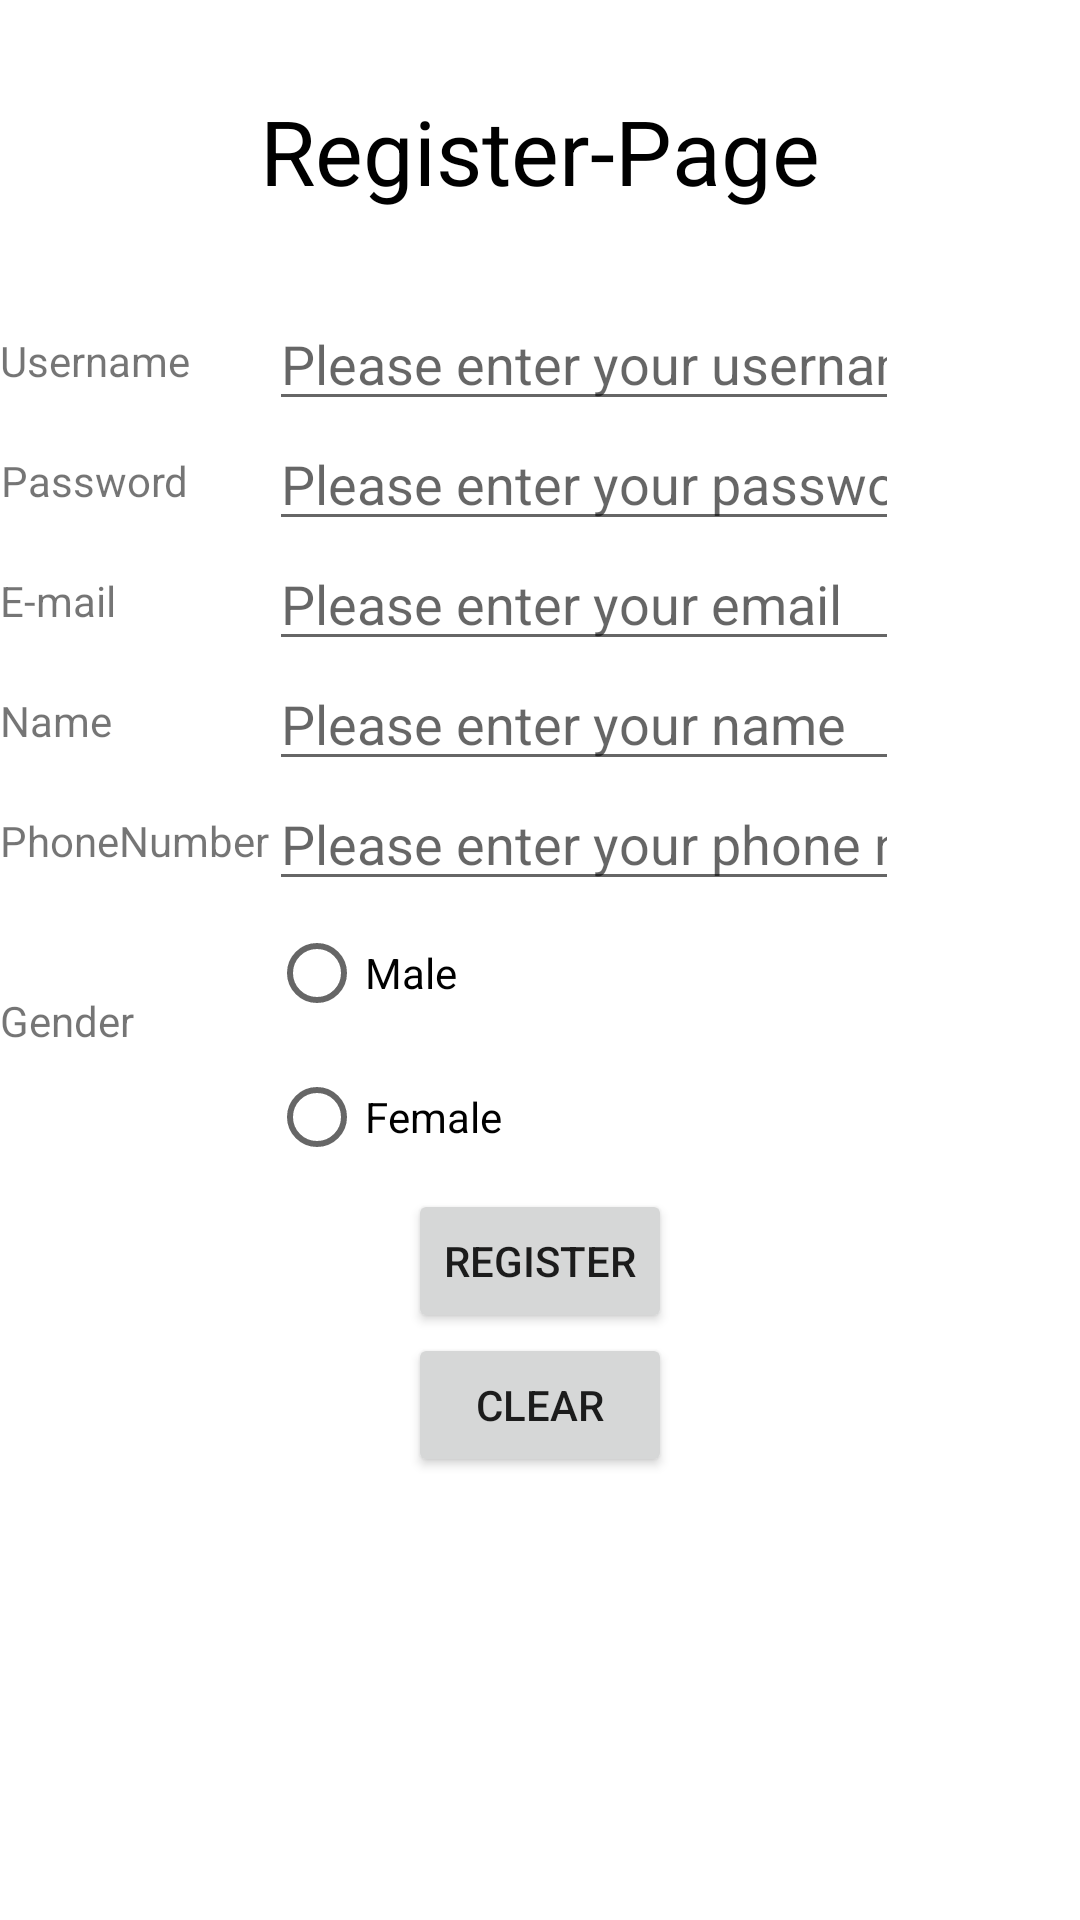

This screen was rendered from an Android layout file. Write that file and the resources it references.
<!-- AndroidManifest.xml: application theme Theme.Test_login -->
<!-- res/layout/activity_register_page.xml -->
<?xml version="1.0" encoding="utf-8"?>
<LinearLayout xmlns:android="http://schemas.android.com/apk/res/android"
    xmlns:app="http://schemas.android.com/apk/res-auto"
    xmlns:tools="http://schemas.android.com/tools"
    android:layout_width="wrap_content"
    android:layout_height="match_parent"
    tools:context=".register_page"
    android:orientation="vertical"
    android:gravity=""
    android:layout_gravity="center">

    <TextView
        android:id="@+id/txt_register"
        android:layout_width="wrap_content"
        android:layout_height="wrap_content"
        android:text="Register-Page"
        android:textColor="@color/black"
        android:textSize="30dp"
        android:paddingTop="30dp"
        android:paddingBottom="30dp"
        android:layout_gravity="center"
        tools:layout_editor_absoluteX="112dp"
        tools:layout_editor_absoluteY="56dp"/>

    <LinearLayout
        android:layout_width="wrap_content"
        android:layout_height="wrap_content"
        android:orientation="horizontal">


        <LinearLayout
            android:layout_width="match_parent"
            android:layout_height="match_parent"
            android:orientation="vertical">

            <TextView
                android:id="@+id/txt_username"
                android:layout_width="wrap_content"
                android:layout_height="40dp"
                android:gravity="center"
                android:text="Username"
                tools:layout_editor_absoluteX="31dp"
                tools:layout_editor_absoluteY="147dp" />

            <TextView
                android:id="@+id/txt_password"
                android:layout_width="wrap_content"
                android:layout_height="40dp"
                android:text="Password"
                android:gravity="center"
                tools:layout_editor_absoluteX="31dp"
                tools:layout_editor_absoluteY="206dp" />

            <TextView
                android:id="@+id/txt_email"
                android:layout_width="wrap_content"
                android:layout_height="40dp"
                android:text="E-mail"
                android:gravity="center"
                tools:layout_editor_absoluteX="33dp"
                tools:layout_editor_absoluteY="323dp" />

            <TextView
                android:id="@+id/txt_name"
                android:layout_width="wrap_content"
                android:layout_height="40dp"
                android:text="Name"
                android:gravity="center"
                tools:layout_editor_absoluteX="31dp"
                tools:layout_editor_absoluteY="262dp" />

            <TextView
                android:id="@+id/txt_pn"
                android:layout_width="wrap_content"
                android:layout_height="40dp"
                android:text="PhoneNumber"
                android:gravity="center"
                tools:layout_editor_absoluteX="31dp"
                tools:layout_editor_absoluteY="385dp" />

            <TextView
                android:id="@+id/txt_sex"
                android:layout_width="wrap_content"
                android:layout_height="80dp"
                android:gravity="center"
                android:text="Gender"
                tools:layout_editor_absoluteX="31dp"
                tools:layout_editor_absoluteY="504dp" />

        </LinearLayout>

        <LinearLayout
            android:layout_width="match_parent"
            android:layout_height="wrap_content"
            android:orientation="vertical">

            <EditText
                android:id="@+id/ed_username"
                android:layout_width="wrap_content"
                android:layout_height="40dp"
                android:ems="10"
                android:inputType="text"
                android:hint="Please enter your username"
                android:capitalize="none"
                tools:layout_editor_absoluteX="134dp"
                tools:layout_editor_absoluteY="133dp" />

            <EditText
                android:id="@+id/ed_userpass"
                android:layout_width="wrap_content"
                android:layout_height="40dp"
                android:ems="10"
                android:hint="Please enter your password"
                android:inputType="textPassword"
                tools:layout_editor_absoluteX="134dp"
                tools:layout_editor_absoluteY="192dp" />

            <EditText
                android:id="@+id/ed_email"
                android:layout_width="wrap_content"
                android:layout_height="40dp"
                android:ems="10"
                android:hint="Please enter your email"
                android:inputType="textEmailAddress"
                tools:layout_editor_absoluteX="141dp"
                tools:layout_editor_absoluteY="309dp" />

            <EditText
                android:id="@+id/ed_name"
                android:layout_width="wrap_content"
                android:layout_height="40dp"
                android:ems="10"
                android:hint="Please enter your name"
                android:inputType="textPersonName"
                tools:layout_editor_absoluteX="139dp"
                tools:layout_editor_absoluteY="253dp" />

            <EditText
                android:id="@+id/ed_phone"
                android:layout_width="wrap_content"
                android:layout_height="40dp"
                android:ems="10"
                android:hint="Please enter your phone number"
                android:inputType="phone"
                tools:layout_editor_absoluteX="139dp"
                tools:layout_editor_absoluteY="371dp" />

            <RadioGroup
                android:id="@+id/radioGroup_gender"
                android:layout_width="wrap_content"
                android:layout_height="wrap_content"
                tools:layout_editor_absoluteX="138dp"
                tools:layout_editor_absoluteY="466dp">

                <RadioButton
                    android:id="@+id/rad_male"
                    android:layout_width="match_parent"
                    android:layout_height="wrap_content"
                    android:text="Male" />

                <RadioButton
                    android:id="@+id/rad_female"
                    android:layout_width="match_parent"
                    android:layout_height="wrap_content"
                    android:text="Female" />

            </RadioGroup>

        </LinearLayout>

    </LinearLayout>

    <LinearLayout
        android:layout_width="match_parent"
        android:layout_height="wrap_content"
        android:orientation="vertical"
        android:layout_gravity="center"
        android:gravity="center">

        <Button
            android:id="@+id/but_register"
            android:layout_width="wrap_content"
            android:layout_height="wrap_content"
            android:text="register"
            tools:layout_editor_absoluteX="71dp"
            tools:layout_editor_absoluteY="595dp" />

        <Button
            android:id="@+id/but_clear"
            android:layout_width="wrap_content"
            android:layout_height="wrap_content"
            android:text="clear"
            tools:layout_editor_absoluteX="246dp"
            tools:layout_editor_absoluteY="595dp" />
    </LinearLayout>


</LinearLayout>
<!-- resources referenced by this layout -->
<resources>
  <color name="black">#FF000000</color>
  <style name="Theme.Test_login" parent="Theme.MaterialComponents.DayNight.DarkActionBar">
          
          <item name="colorPrimary">@color/purple_500</item>
          <item name="colorPrimaryVariant">@color/purple_700</item>
          <item name="colorOnPrimary">@color/white</item>
          
          <item name="colorSecondary">@color/teal_200</item>
          <item name="colorSecondaryVariant">@color/teal_700</item>
          <item name="colorOnSecondary">@color/black</item>
          
          <item name="android:statusBarColor">?attr/colorPrimaryVariant</item>
          
      </style>
  <color name="purple_500">#FF6200EE</color>
  <color name="purple_700">#FF3700B3</color>
  <color name="white">#ffffff</color>
  <color name="teal_200">#FF03DAC5</color>
  <color name="teal_700">#FF018786</color>
</resources>
